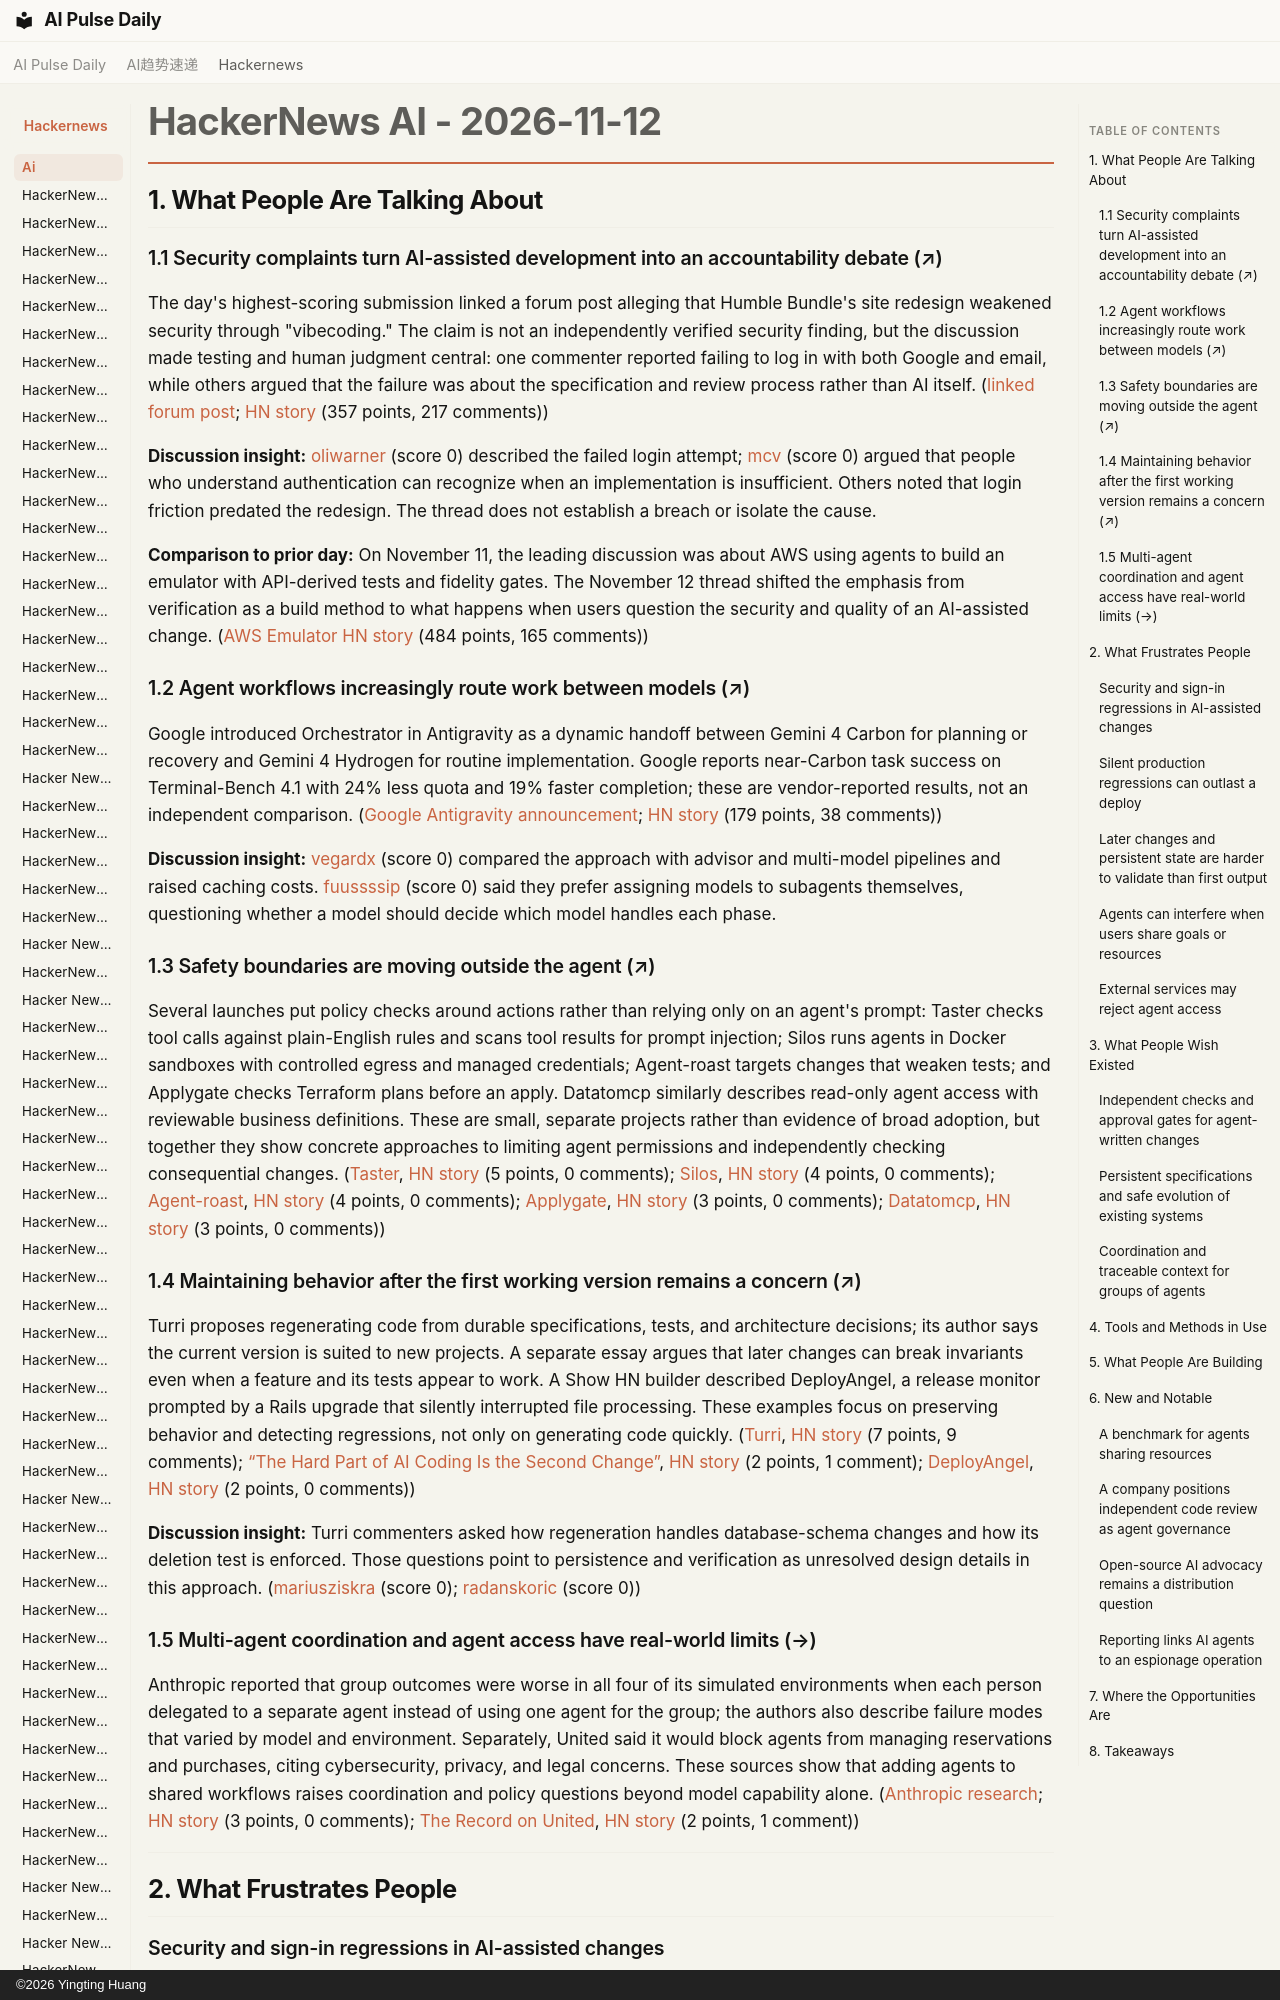

repository: vibewatch/vibewatch.github.io · page: hackernews/ai/2026-11-12/index.html · generator: mkdocs · copyright: ©2026 Yingting Huang

# HackerNews AI - 2026-11-12

## 1. What People Are Talking About

### 1.1 Security complaints turn AI-assisted development into an accountability debate (↗)

The day's highest-scoring submission linked a forum post alleging that Humble Bundle's site redesign weakened security through "vibecoding." The claim is not an independently verified security finding, but the discussion made testing and human judgment central: one commenter reported failing to log in with both Google and email, while others argued that the failure was about the specification and review process rather than AI itself. ([linked forum post](https://forums.spacebattles.com/threads/humble-bundle-just-completely-killed-most-of-their-security-through-vibecoding.1346295/); [HN story](https://news.ycombinator.com/item?id=50463899) (357 points, 217 comments))

**Discussion insight:** [oliwarner](https://news.ycombinator.com/user?id=oliwarner) (score 0) described the failed login attempt; [mcv](https://news.ycombinator.com/user?id=mcv) (score 0) argued that people who understand authentication can recognize when an implementation is insufficient. Others noted that login friction predated the redesign. The thread does not establish a breach or isolate the cause.

**Comparison to prior day:** On November 11, the leading discussion was about AWS using agents to build an emulator with API-derived tests and fidelity gates. The November 12 thread shifted the emphasis from verification as a build method to what happens when users question the security and quality of an AI-assisted change. ([AWS Emulator HN story](https://news.ycombinator.com/item?id=50456631) (484 points, 165 comments))

### 1.2 Agent workflows increasingly route work between models (↗)

Google introduced Orchestrator in Antigravity as a dynamic handoff between Gemini 4 Carbon for planning or recovery and Gemini 4 Hydrogen for routine implementation. Google reports near-Carbon task success on Terminal-Bench 4.1 with 24% less quota and 19% faster completion; these are vendor-reported results, not an independent comparison. ([Google Antigravity announcement](https://antigravity.google/blog/gemini-4-hydrogen-in-google-antigravity/); [HN story](https://news.ycombinator.com/item?id=50472260) (179 points, 38 comments))

**Discussion insight:** [vegardx](https://news.ycombinator.com/user?id=vegardx) (score 0) compared the approach with advisor and multi-model pipelines and raised caching costs. [fuussssip](https://news.ycombinator.com/user?id=fuussssip) (score 0) said they prefer assigning models to subagents themselves, questioning whether a model should decide which model handles each phase.

### 1.3 Safety boundaries are moving outside the agent (↗)

Several launches put policy checks around actions rather than relying only on an agent's prompt: Taster checks tool calls against plain-English rules and scans tool results for prompt injection; Silos runs agents in Docker sandboxes with controlled egress and managed credentials; Agent-roast targets changes that weaken tests; and Applygate checks Terraform plans before an apply. Datatomcp similarly describes read-only agent access with reviewable business definitions. These are small, separate projects rather than evidence of broad adoption, but together they show concrete approaches to limiting agent permissions and independently checking consequential changes. ([Taster](https://github.com/rinkesh2010rpp/taster-ai), [HN story](https://news.ycombinator.com/item?id=50464583) (5 points, 0 comments); [Silos](https://github.com/SilosLabs/silo-cli), [HN story](https://news.ycombinator.com/item?id=50467012) (4 points, 0 comments); [Agent-roast](https://github.com/Nari-Ab/agent-roast/), [HN story](https://news.ycombinator.com/item?id=50468500) (4 points, 0 comments); [Applygate](https://github.com/Flurit/applygate), [HN story](https://news.ycombinator.com/item?id=50467355) (3 points, 0 comments); [Datatomcp](https://datatomcp.com/), [HN story](https://news.ycombinator.com/item?id=50467571) (3 points, 0 comments))
